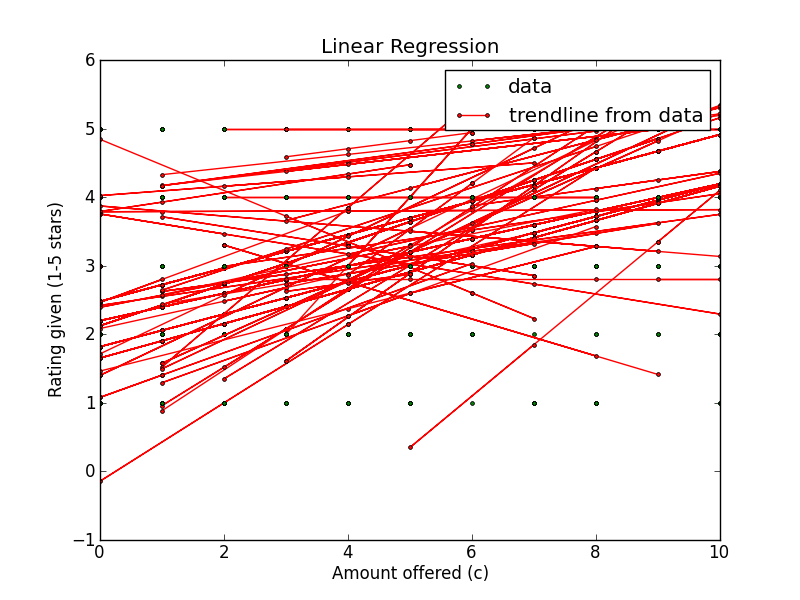

The data file committed next to this chart (first rows):
Amount offered, Rating Left, Accepted offer?, Turker ID
6, 5, True, A213D2N3EVKK6C
10, 5, True, A213D2N3EVKK6C
1, 1, True, A213D2N3EVKK6C
5, 3, True, A213D2N3EVKK6C
10, 5, True, A213D2N3EVKK6C
